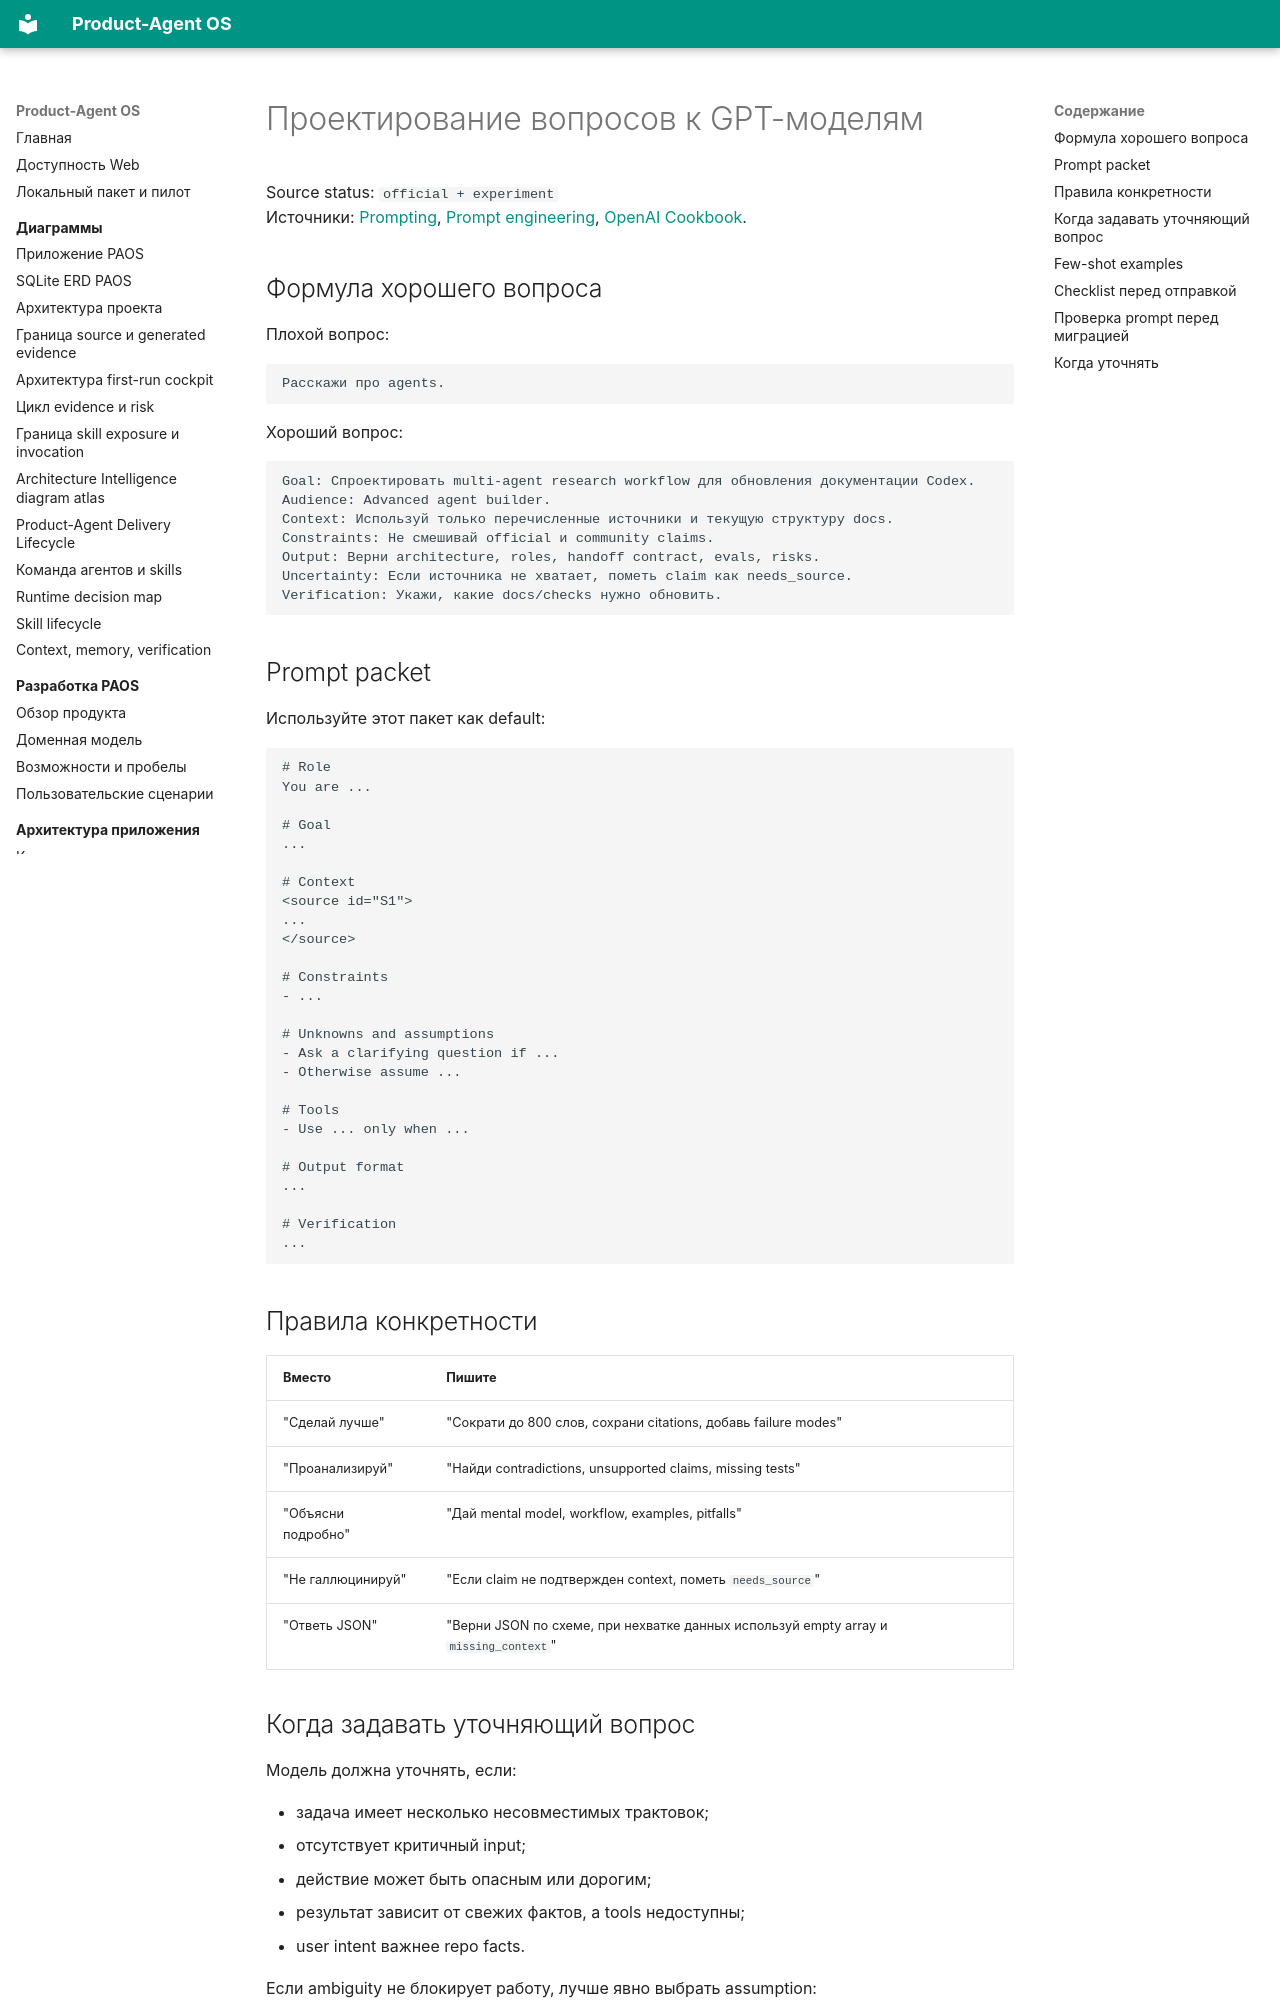

repository: alexroadcaster/product-agent-os · page: prompting/question-design.html · generator: mkdocs

# Проектирование вопросов к GPT-моделям

Source status: `official + experiment`  
Источники: [Prompting](https://developers.openai.com/api/docs/guides/prompting), [Prompt engineering](https://developers.openai.com/api/docs/guides/prompt-engineering), [OpenAI Cookbook](https://github.com/openai/openai-cookbook).

## Формула хорошего вопроса

Плохой вопрос:

```text
Расскажи про agents.
```

Хороший вопрос:

```text
Goal: Спроектировать multi-agent research workflow для обновления документации Codex.
Audience: Advanced agent builder.
Context: Используй только перечисленные источники и текущую структуру docs.
Constraints: Не смешивай official и community claims.
Output: Верни architecture, roles, handoff contract, evals, risks.
Uncertainty: Если источника не хватает, пометь claim как needs_source.
Verification: Укажи, какие docs/checks нужно обновить.
```

## Prompt packet

Используйте этот пакет как default:

```text
# Role
You are ...

# Goal
...

# Context
<source id="S1">
...
</source>

# Constraints
- ...

# Unknowns and assumptions
- Ask a clarifying question if ...
- Otherwise assume ...

# Tools
- Use ... only when ...

# Output format
...

# Verification
...
```

## Правила конкретности

| Вместо | Пишите |
| --- | --- |
| "Сделай лучше" | "Сократи до 800 слов, сохрани citations, добавь failure modes" |
| "Проанализируй" | "Найди contradictions, unsupported claims, missing tests" |
| "Объясни подробно" | "Дай mental model, workflow, examples, pitfalls" |
| "Не галлюцинируй" | "Если claim не подтвержден context, пометь `needs_source`" |
| "Ответь JSON" | "Верни JSON по схеме, при нехватке данных используй empty array и `missing_context`" |

## Когда задавать уточняющий вопрос

Модель должна уточнять, если:

- задача имеет несколько несовместимых трактовок;
- отсутствует критичный input;
- действие может быть опасным или дорогим;
- результат зависит от свежих фактов, а tools недоступны;
- user intent важнее repo facts.

Если ambiguity не блокирует работу, лучше явно выбрать assumption:

```text
Assumption: Под "agents" я понимаю OpenAI Agents SDK, а не general AI agents.
```
